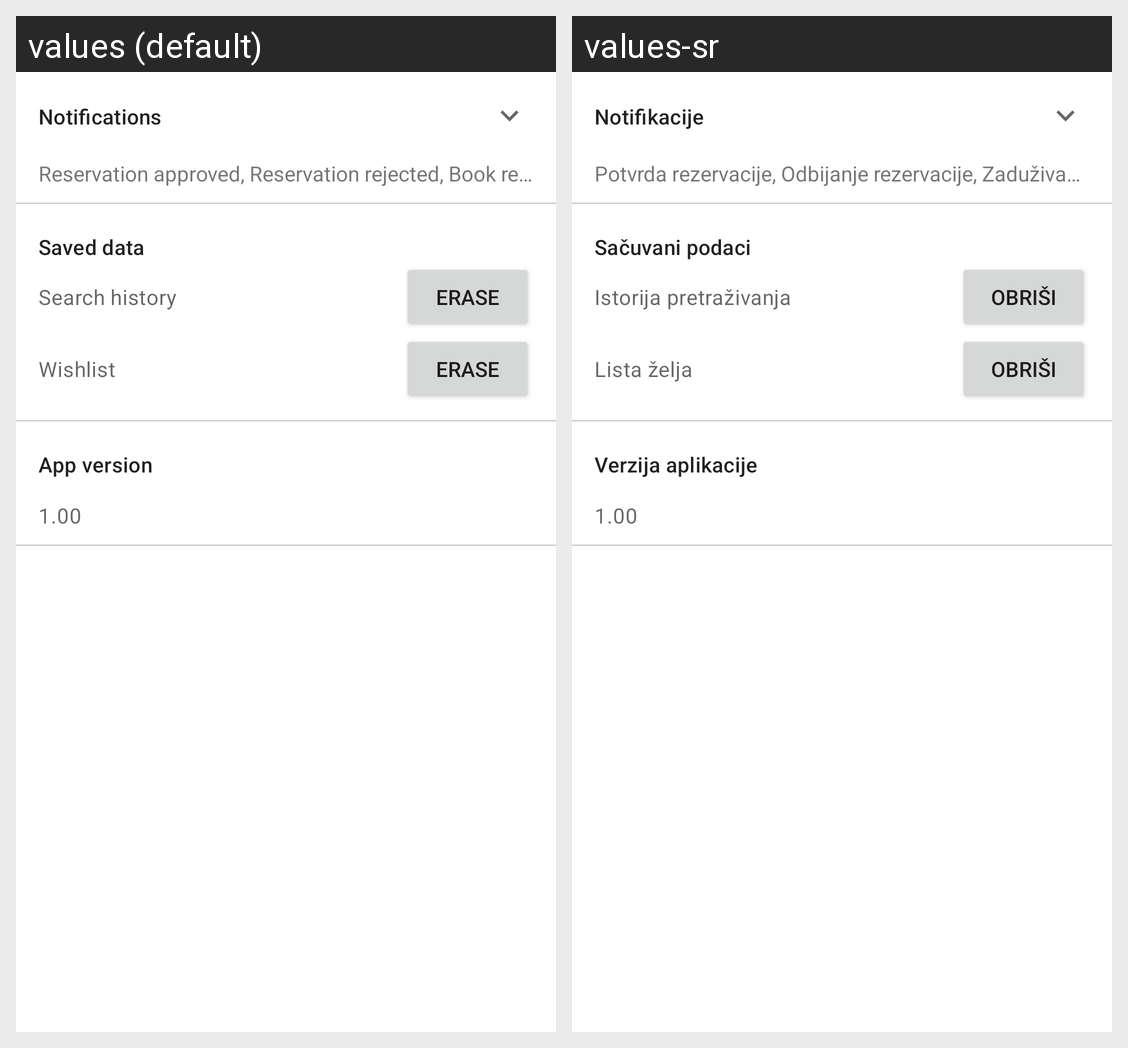

The same Android screen rendered under two of its app's locales, left to right. List the strings drawn on it with the default value and each locale's translation.
Android screen res/layout/fragment_settings.xml rendered under 2 locales, left to right: values (default), values-sr. Device: Nexus 5 (rendered at 1080×1920; each locale shown at half size, 540×960, under a caption strip naming it); theme Theme.OnlineLibrary.
Strings drawn on this screen, with the default value and each locale's value (text and hints the layout hard-codes, and strings that could not be matched under every locale, appear in the picture but are not listed):

notifikacije
  values: Notifications
  values-sr: Notifikacije

notification_types
  values: Reservation approved, Reservation rejected, Book rented, Book unrented, New book
  values-sr: Potvrda rezervacije, Odbijanje rezervacije, Zaduživanje knjige, Razduživanje knjige, Nova knjiga

sacuvani_podaci
  values: Saved data
  values-sr: Sačuvani podaci

istorija_pretrazivanja
  values: Search history
  values-sr: Istorija pretraživanja

obrisi
  values: Erase
  values-sr: Obriši

lista_zelja
  values: Wishlist
  values-sr: Lista želja

verzija_aplikacije
  values: App version
  values-sr: Verzija aplikacije
